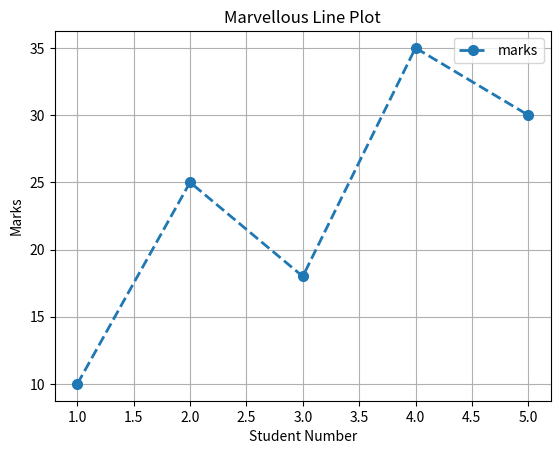

The script that saved this image:
import matplotlib.pyplot as plt

def main():
    X = [1,2,3,4,5]
    Y = [10,25,18,35,30]

    plt.plot(
        X,
        Y,
        marker = "o",
        linestyle = "--",
        linewidth = 2,
        markersize = 7,
        label = "marks"
    )

    plt.title("Marvellous Line Plot")
    plt.xlabel("Student Number")
    plt.ylabel("Marks")

    plt.grid(True)

    plt.legend()

    plt.show()

if __name__ == "__main__":
    main()
